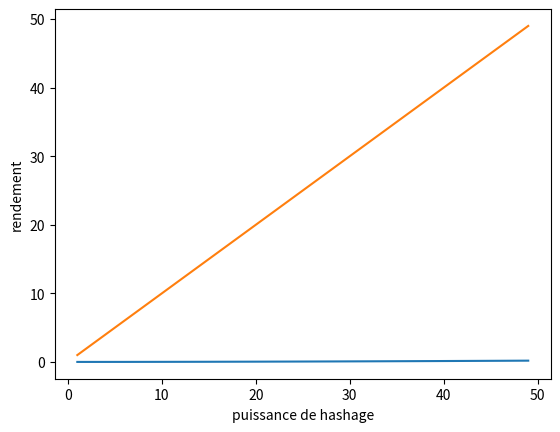

Here is the Python script that generated this plot:
#%% 2. Attaque 1+2
from random import *
import matplotlib.pyplot as plt
import numpy as np


def minage(h):
    n = random()
    hashRate = h/100
    if (n < hashRate):
        return 1
    else:
        return 0
    
def selfishMining(h):
    if(minage(h) == 1):
        return("win")
    else:
        return("lose")
    
def attack(hashrate): # execute the scenario of the attack
    Results = []
    test = selfishMining(hashrate)
    if test == "lose":
        Results.append("B")
        return Results
    else:
        Results.append("A")
        test = selfishMining(hashrate)
        for i in range(0, 2):
            if(test == "win"):
                Results.append("A")
            else:
                Results.append("B")
        return (Results)
    

# rendement R1 + ... + Rn / H1 + ... + Hn    
def benefit(hashrate): # Count what does the attack give to the attacker
    A = attack(hashrate)
    if A == ['A', 'A', 'A']:
        return ([3,3])
    if A == ['A', 'B', 'A']:
        return ([2,2])
    if A == ['A', 'A', 'B']:
        return ([2,2])
    if A == ['A', 'B', 'B']:
        return ([0,2])
    if A == ['B']:
        return ([0,1])

L = []
hashrate = 50
for n in range(0,10000):
    L.append(benefit(hashrate))

deno = 0
num = 0
for elem in L:
    num += elem[0]
    deno += elem[1]
    
rendement = num/deno
print(rendement)


def simulation():
    results = []
    L=[]
    for hashrate in range(1,50):
        for n in range(0,10000):
            L.append(benefit(hashrate))
        deno = 0
        num = 0
        for elem in L:
            num += elem[0]
            deno += elem[1]
            
        rendement = num/deno
        #print(rendement)
        results.append(rendement)
    return results

# faire un graph avec diférent hashrate

rendements = simulation()
abs = np.arange(1,50,1)

plt.plot(abs, rendements, label = "attacker ") #creation du plot
plt.plot(abs, abs, label="honest mining")
plt.xlabel('puissance de hashage')
plt.ylabel('rendement')
plt.show()


#%% Test de le fonction random

def minage(h):
    n = random()
    hashRate = h/100
    if (n < hashRate):
        return 1
    else:
        return 0
A = 0
B = 0
for i in range(0,10000):
    rnd = minage(50)
    if rnd == 0:
        A += 1
    else:
        B+=1
    
print(A)
print(B)

#La fonction random semble bien aléatoire